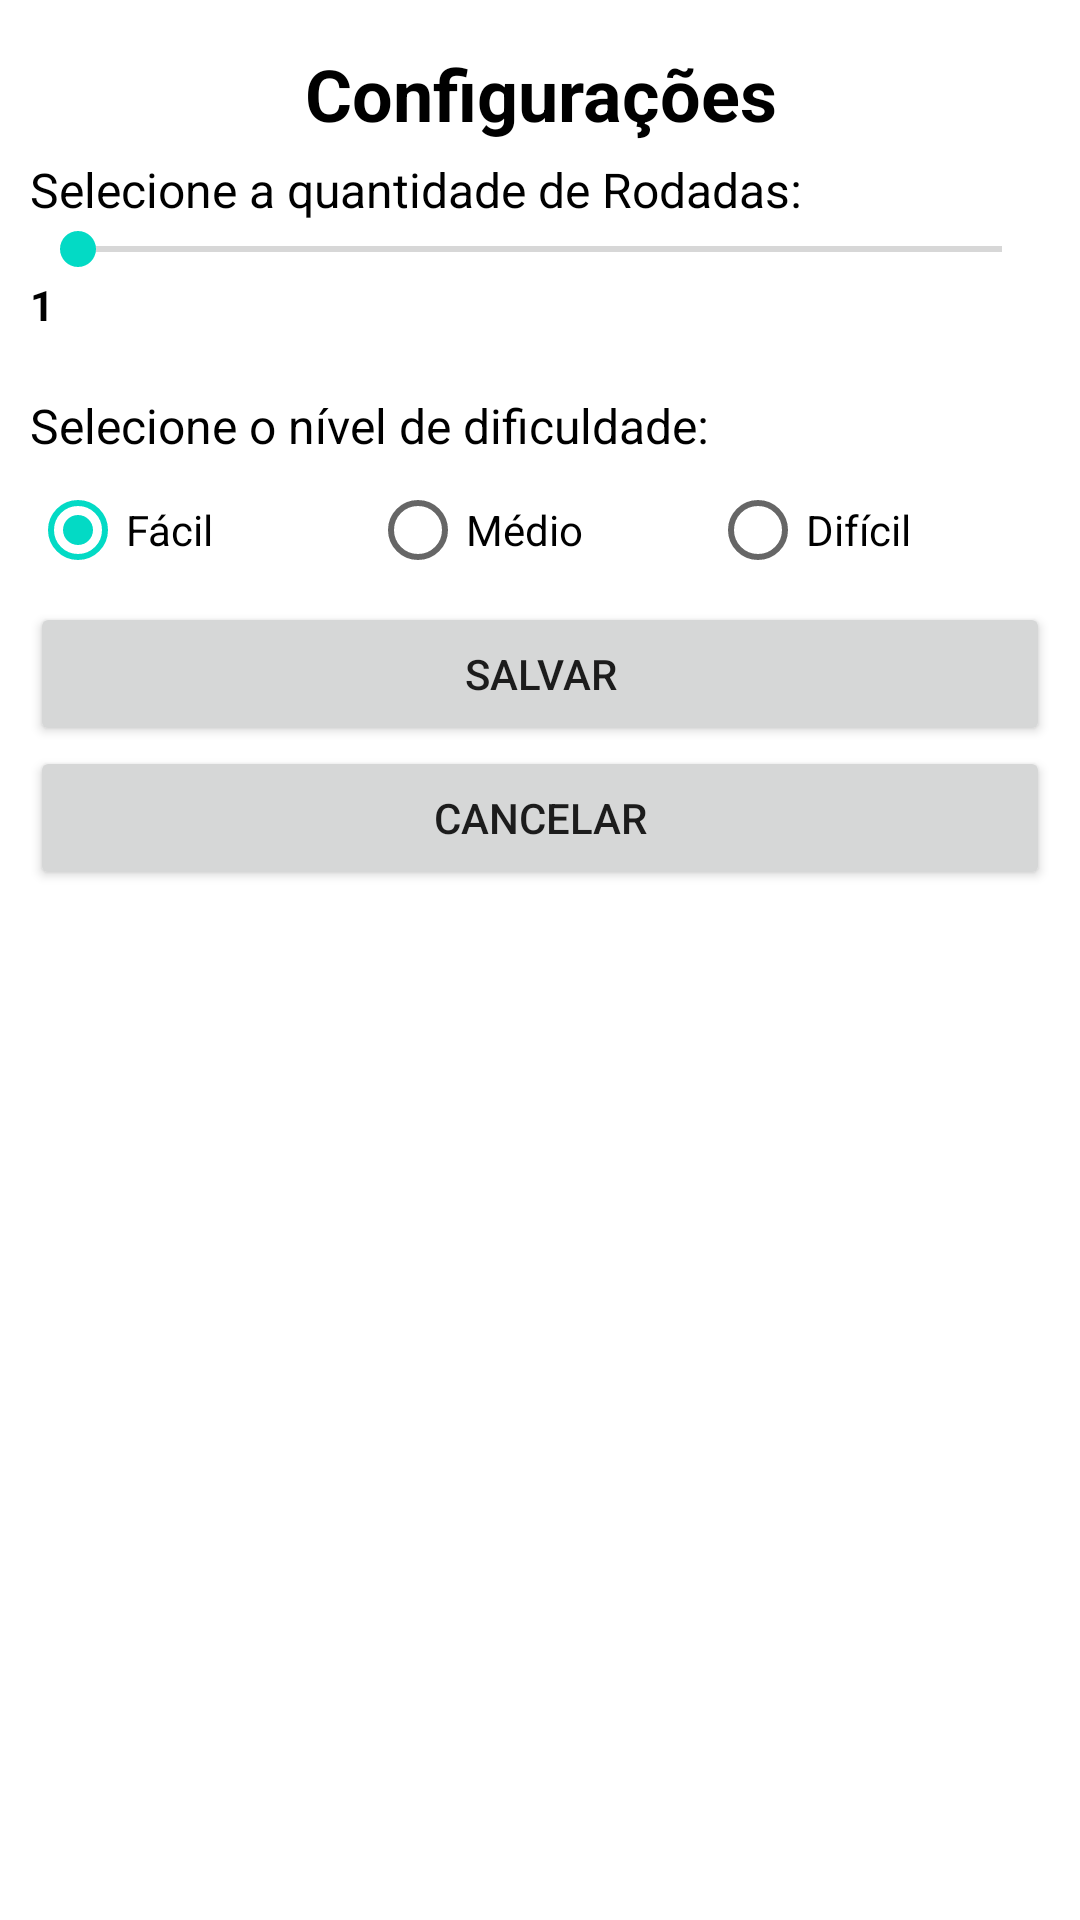

The Android layout XML behind this screen, and the referenced resources:
<!-- AndroidManifest.xml: application theme Theme.ProjetoForca -->
<!-- res/layout/fragment_settings.xml -->
<?xml version="1.0" encoding="utf-8"?>
<FrameLayout xmlns:android="http://schemas.android.com/apk/res/android"
    xmlns:tools="http://schemas.android.com/tools"
    android:layout_width="match_parent"
    android:layout_height="match_parent"
    tools:context=".view.SettingsFragment">

    <LinearLayout xmlns:android="http://schemas.android.com/apk/res/android"
        android:layout_width="match_parent"
        android:layout_height="match_parent"
        android:orientation="vertical"
        android:padding="10dp">

        <TextView
            android:layout_width="match_parent"
            android:layout_height="wrap_content"
            android:text="Configurações"
            android:textSize="24sp"
            android:textAlignment="center"
            android:textColor="@color/black"
            android:textStyle="bold"
            android:layout_margin="5dp"
        />

        <LinearLayout
            android:id="@+id/llRodadas"
            android:layout_width="match_parent"
            android:layout_height="wrap_content"
            android:orientation="vertical">

            <TextView
                android:layout_width="match_parent"
                android:layout_height="wrap_content"
                android:textColor="@color/black"
                android:textSize="16sp"
                android:text="Selecione a quantidade de Rodadas:" />

            <SeekBar
                android:id="@+id/nivelSb"
                android:layout_width="match_parent"
                android:layout_height="wrap_content"
                android:min="1"
                android:max="15" />

            <TextView
                android:id="@+id/tvSeekBar"
                android:layout_width="match_parent"
                android:layout_height="wrap_content"
                android:textColor="@color/black"
                android:textStyle="bold"
                android:textSize="14sp"
                android:textAlignment="textStart"
                android:text="1" />

        </LinearLayout>

        <LinearLayout
            android:id="@+id/llDificuldade"
            android:layout_marginTop="20dp"
            android:layout_width="match_parent"
            android:layout_height="wrap_content"
            android:orientation="vertical"
            android:visibility="visible">

            <TextView
                android:layout_width="match_parent"
                android:layout_height="wrap_content"
                android:textColor="@color/black"
                android:textSize="16sp"
                android:text="Selecione o nível de dificuldade:" />

            <RadioGroup
                android:id="@+id/opcoesDificuldades"
                android:layout_width="match_parent"
                android:layout_height="wrap_content"
                android:orientation="horizontal">

                <RadioButton
                    android:id="@+id/opcaoFacil"
                    android:layout_weight="1"
                    android:layout_width="0dp"
                    android:text="Fácil"
                    android:checked="true"
                    android:layout_height="wrap_content" />

                <RadioButton
                    android:id="@+id/opcaoMedio"
                    android:layout_weight="1"
                    android:layout_width="0dp"
                    android:text="Médio"
                    android:layout_height="wrap_content" />

                <RadioButton
                    android:id="@+id/opcaoDificil"
                    android:layout_weight="1"
                    android:layout_width="0dp"
                    android:text="Difícil"
                    android:layout_height="wrap_content" />

            </RadioGroup>
        </LinearLayout>

        <Button
            android:id="@+id/salvarBt"
            android:layout_width="match_parent"
            android:layout_height="wrap_content"
            android:text="@string/salvar"
            />

        <Button
            android:id="@+id/cancelarBt"
            android:layout_width="match_parent"
            android:layout_height="wrap_content"
            android:text="@string/cancelar"
            />

    </LinearLayout>

</FrameLayout>
<!-- resources referenced by this layout -->
<resources>
  <string name="cancelar">Cancelar</string>
  <string name="salvar">Salvar</string>
  <style name="Theme.ProjetoForca" parent="Theme.MaterialComponents.DayNight.DarkActionBar">
          
          <item name="colorPrimary">@color/purple_500</item>
          <item name="colorPrimaryVariant">@color/purple_700</item>
          <item name="colorOnPrimary">@color/white</item>
          
          <item name="colorSecondary">@color/teal_200</item>
          <item name="colorSecondaryVariant">@color/teal_700</item>
          <item name="colorOnSecondary">@color/black</item>
          
          <item name="android:statusBarColor" tools:targetApi="l">?attr/colorPrimaryVariant</item>
          
      </style>
  <!-- not gathered from this repository: default colours our renderer supplied (Android Studio template values) -->
  <color name="purple_500">#FF6200EE</color>
  <color name="purple_700">#FF3700B3</color>
  <color name="teal_200">#FF03DAC5</color>
  <color name="teal_700">#FF018786</color>
  <color name="black">#FF000000</color>
  <color name="white">#FFFFFFFF</color>
</resources>
